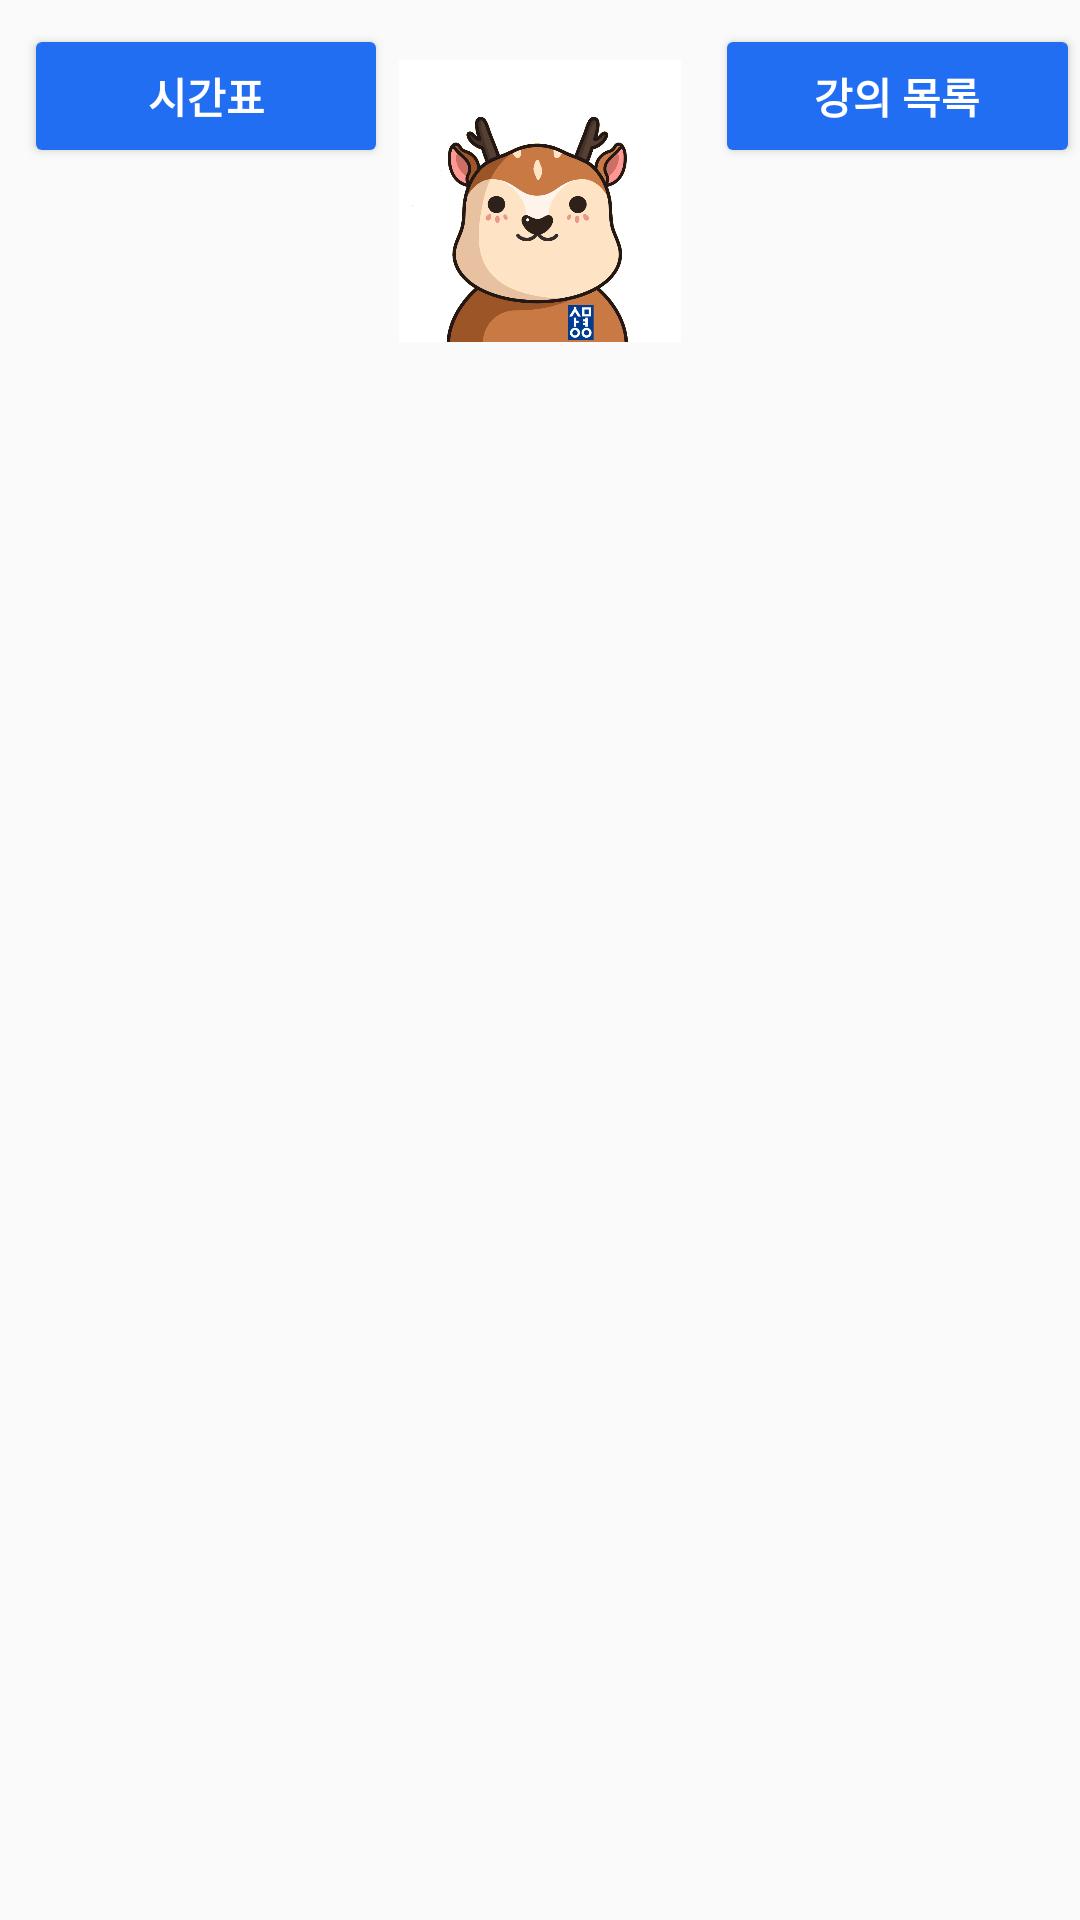

This screen was rendered from an Android layout file. Write that file and the resources it references.
<!-- AndroidManifest.xml: application theme AppTheme.NoActionBar -->
<!-- res/layout/activity_main.xml -->
<?xml version="1.0" encoding="utf-8"?>
<LinearLayout xmlns:android="http://schemas.android.com/apk/res/android"
    xmlns:app="http://schemas.android.com/apk/res-auto"
    xmlns:tools="http://schemas.android.com/tools"
    android:id="@+id/activity_main"
    android:layout_width="match_parent"
    android:layout_height="match_parent"
    android:orientation="vertical"
    tools:context="com.androidapp.teamproj_timetable.MainActivity">

    <LinearLayout
        android:layout_width="match_parent"
        android:layout_height="wrap_content"
        android:gravity="center"
        android:orientation="horizontal">

        <Button
            android:id="@+id/scheduleButton"
            android:layout_width="wrap_content"
            android:layout_height="wrap_content"
            android:layout_gravity="top|left"
            android:layout_marginLeft="8dp"
            android:layout_marginTop="8dp"
            android:layout_weight="1"
            android:backgroundTint="#216ef3"
            android:text="시간표"
            android:textColor="#FFFFFF"
            android:textSize="14sp"
            android:textStyle="bold" />

        <ImageView
            android:layout_width="101dp"
            android:layout_height="94dp"
            android:layout_gravity="center|top"
            android:layout_marginTop="20dp"
            android:src="@drawable/logo" />

        <Button
            android:id="@+id/courseButton"
            android:layout_width="wrap_content"
            android:layout_height="wrap_content"
            android:layout_gravity="right|top"
            android:layout_marginLeft="8dp"
            android:layout_marginTop="8dp"
            android:layout_weight="1"
            android:backgroundTint="#216ef3"
            android:text="강의 목록"
            android:textColor="@color/design_default_color_on_primary"
            android:textSize="14sp"
            android:textStyle="bold" />

    </LinearLayout>

    <FrameLayout
        android:id="@+id/container"
        android:layout_width="match_parent"
        android:layout_height="match_parent">
    </FrameLayout>

</LinearLayout>
<!-- resources referenced by this layout -->
<resources>
  <!-- drawable logo: png bitmap (drawable-v24, 66850 bytes) -->
  <style name="AppTheme.NoActionBar">
          <item name="windowActionBar">false</item>
          <item name="windowNoTitle">true</item>
      </style>
</resources>
